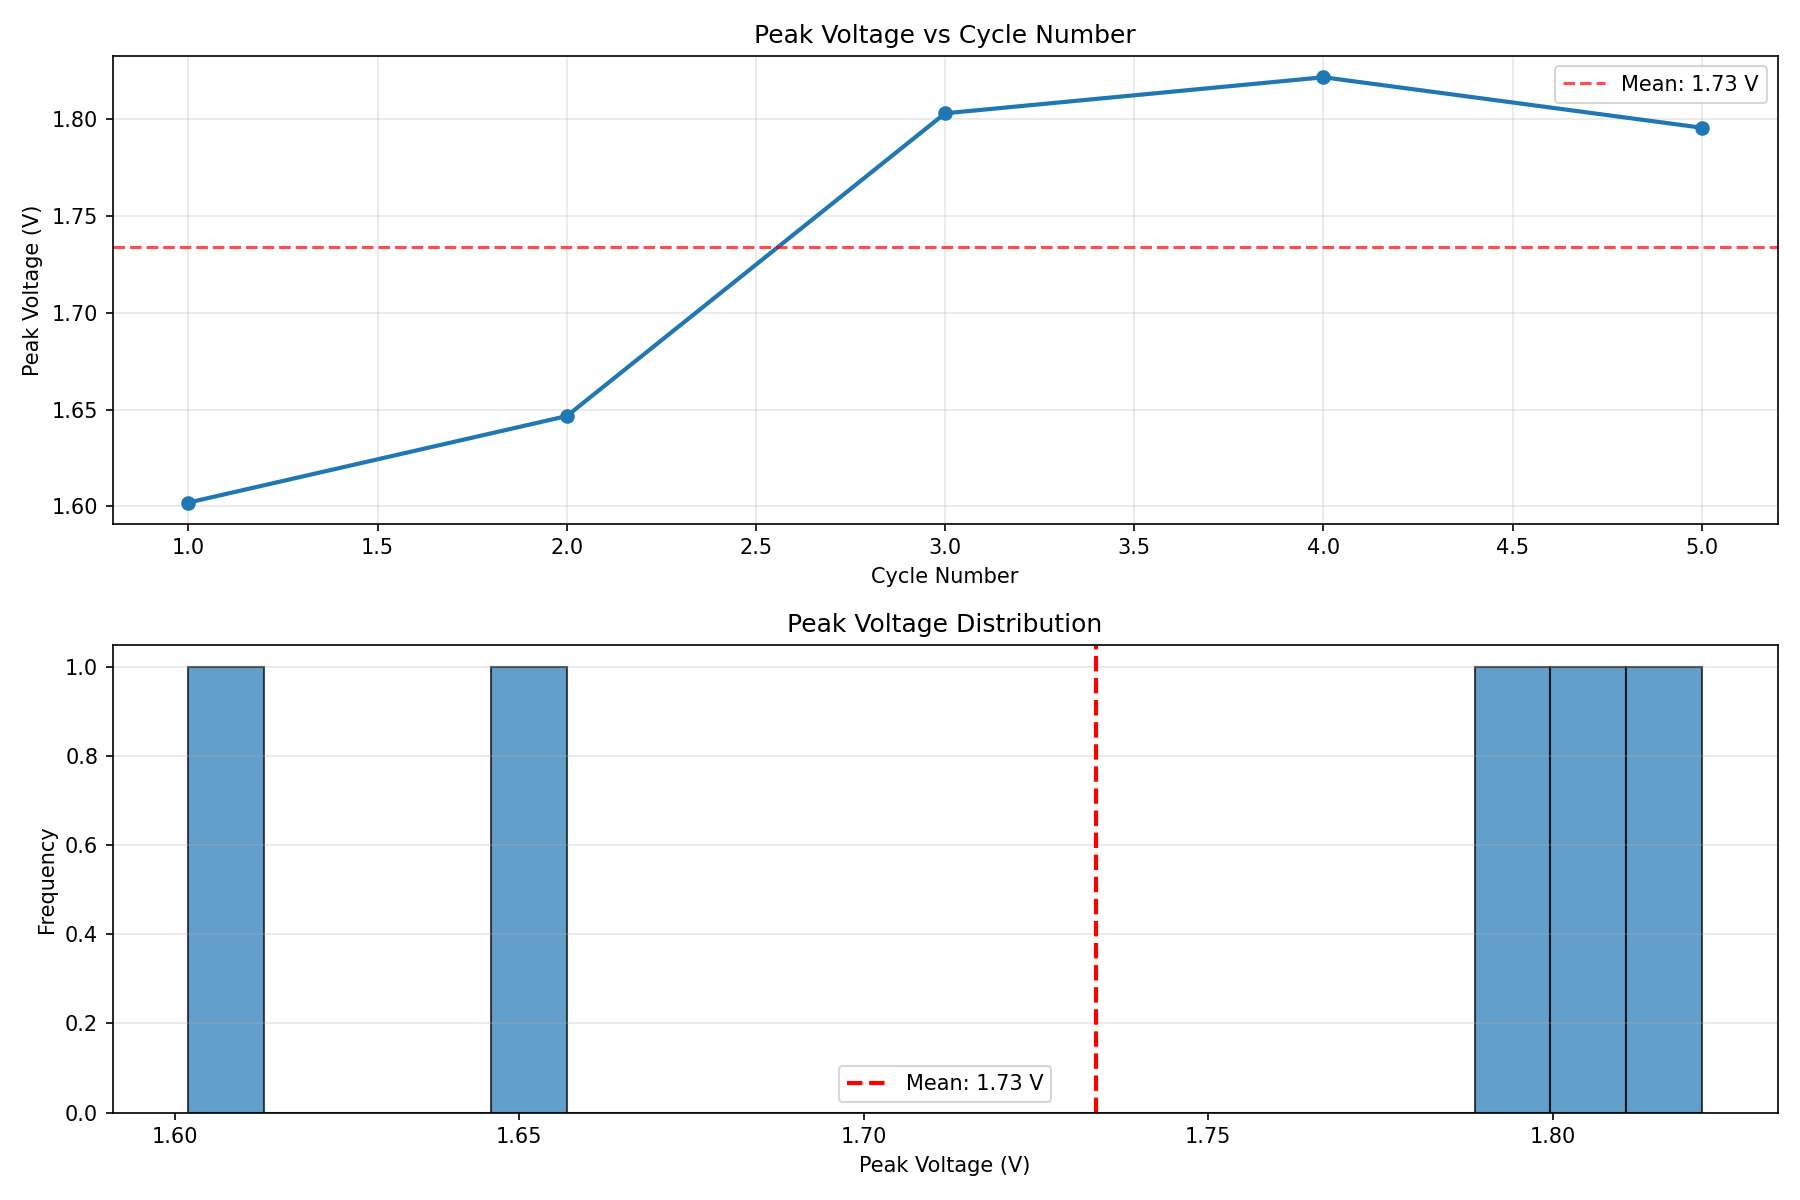

The data file committed next to this chart (first rows):
Cycle, Peak_Voltage_V
1, 1.602
2, 1.647
3, 1.803
4, 1.822
5, 1.796
